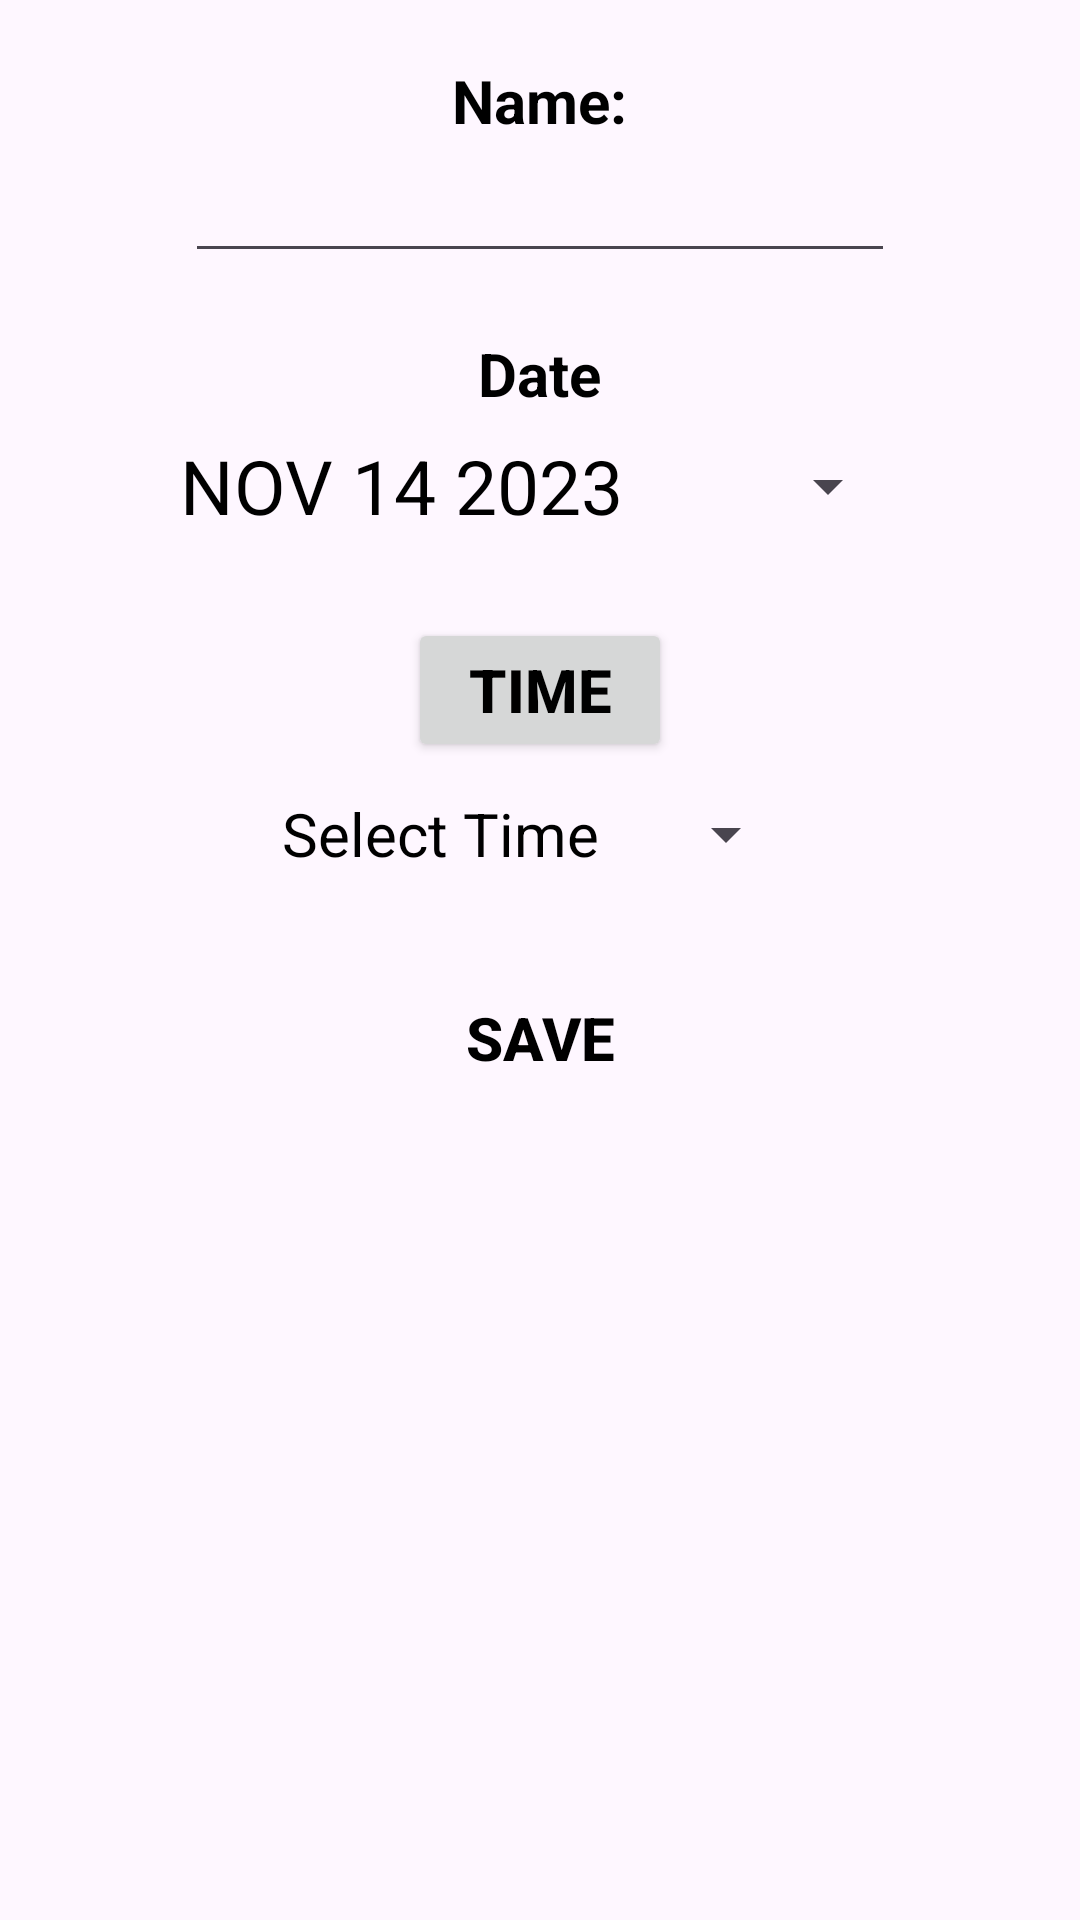

Android layout source for this screen:
<!-- AndroidManifest.xml: application theme Theme.DoctorRegistration -->
<!-- res/layout/activity_event_edit.xml -->
<?xml version="1.0" encoding="utf-8"?>
<LinearLayout xmlns:android="http://schemas.android.com/apk/res/android"
    xmlns:tools="http://schemas.android.com/tools"
    android:layout_width="match_parent"
    android:layout_height="match_parent"
    xmlns:app="http://schemas.android.com/apk/res-auto"
    android:orientation="vertical"
    tools:context=".ShiftEditActivity">

        <TextView
            android:layout_width="wrap_content"
            android:layout_height="wrap_content"
            android:layout_gravity="center"
            android:layout_marginTop="20dp"
            android:text="Name:"
            android:textStyle="bold"
            android:textSize="20sp"
            android:textAlignment="center"
            android:textColor="@color/black"/>

        <EditText
            android:id="@+id/eventNameET"
            android:layout_width="wrap_content"
            android:layout_height="wrap_content"
            android:layout_gravity="center"
            android:textSize="20sp"
            android:ems="10"
            android:inputType="text"/>

        <TextView
            android:id="@+id/eventDateTV"
            android:layout_width="wrap_content"
            android:layout_height="wrap_content"
            android:layout_gravity="center"
            android:layout_marginTop="20dp"
            android:text="Date"
            android:textStyle="bold"
            android:textSize="20sp"
            android:textAlignment="center"
            android:textColor="@color/black"/>

    <Button
        android:id="@+id/datePickerButton"
        style="?android:spinnerStyle"
        android:layout_width="240dp"
        android:layout_height="wrap_content"
        android:layout_gravity="center"
        android:text="NOV 14 2023"
        android:textColor="@color/black"
        android:textSize="25sp"
        app:layout_constraintLeft_toLeftOf="parent"
        app:layout_constraintRight_toRightOf="parent"
        app:layout_constraintTop_toTopOf="@+id/eventDateTV"
        android:onClick="openDatePicker"
        />


    <TextView
            android:id="@+id/eventTimeTV"/>


        <Button
            android:id="@+id/eventTimeButton"
            android:layout_width="wrap_content"
            android:layout_height="wrap_content"
            android:layout_gravity="center"
            android:layout_marginTop="20dp"
            android:text="Time"
            android:textStyle="bold"
            android:textSize="20sp"
            android:textAlignment="center"
            android:textColor="@color/black"/>

    <Button
        android:id="@+id/timeButton"
        style="?android:spinnerStyle"
        android:layout_width="172dp"
        android:layout_height="wrap_content"
        android:layout_gravity="center"
        android:onClick="popTimePicker"
        android:text="Select Time"
        android:textColor="@color/black"
        android:textSize="20sp"
        app:layout_constraintLeft_toLeftOf="parent"
        app:layout_constraintRight_toRightOf="parent"
        app:layout_constraintTop_toTopOf="@+id/eventTimeTV" />

        <Button
            android:layout_marginTop="20dp"
            android:layout_width="wrap_content"
            android:layout_height="wrap_content"
            android:text="Save"
            android:textColor="@color/black"
            android:background="@null"
            android:textStyle="bold"
            android:onClick="saveEventAction"
            android:layout_gravity="center"
            android:textSize="20sp"/>

        </LinearLayout>
<!-- resources referenced by this layout -->
<resources>
  <color name="black">#FF000000</color>
  <style name="Theme.DoctorRegistration" parent="Base.Theme.DoctorRegistration" />
  <style name="Base.Theme.DoctorRegistration" parent="Theme.Material3.DayNight.NoActionBar">
          
          
      </style>
</resources>
